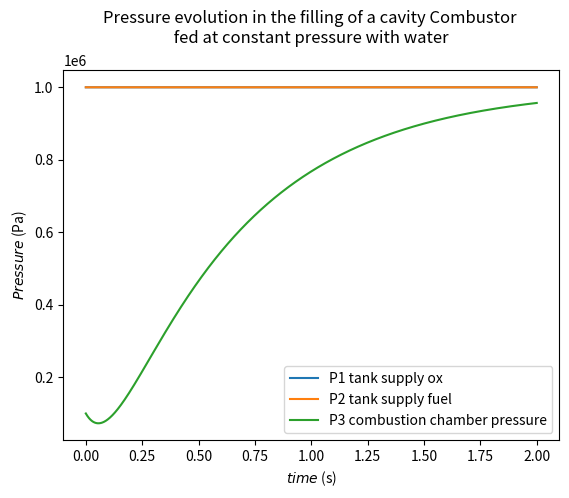
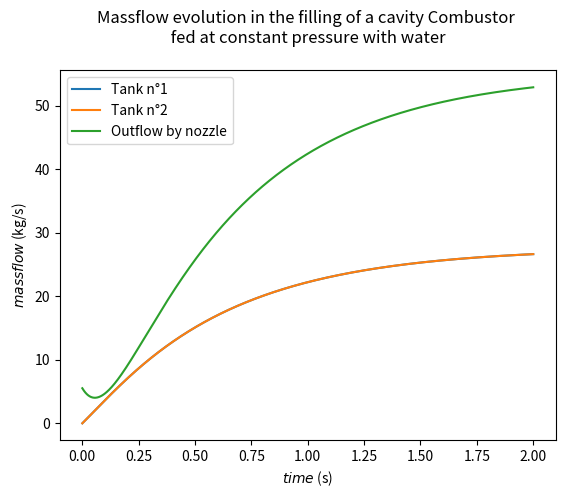

These charts were generated, in order, by the following Python code:
# -*- coding: utf-8 -*-
"""
Created on Thu Jul 13 15:10:47 2023

[redacted]
"""

"""
we call it simple because : 
    no delay in combustion 
    we consider temperature of function of what is put in, what is bruned and that temperature is instenous given everywhere
"""

# =============================================================================
# Modules
# =============================================================================


import scipy as scipy
import numpy as np
import math
import matplotlib.pyplot as plt
import sys
from scipy.optimize import fsolve
import time 

a = 1355**2
rho = 1197

# =============================================================================
# Geometry
# =============================================================================


l_pipe = 2
d_pipe = 0.01
A_pipe = (d_pipe/2)**2 * 3.14
V_pipe = l_pipe * A_pipe

l_combustor = 0.2
d_combustor = 0.15 
A_combustor = (d_combustor/2)**2 * 3.1
V_combustor = (0.15/2)**2 * 3.14 *0.2

A_throat = A_combustor/8

# =============================================================================
# Constants
# =============================================================================

R = 8.734
R_cc = R/29


T3 = 2300 #K

t = 0
dt = 1e-4

type_simulation = 1
gamma = 1.3
mu = 1e-5
eta = 1e-3
tau = 0.03

P1i = 1e6
P2i = 1e6
P3i = 0.1e6

m1i = 0.
m2i = 0.
m3i = 0.

m1 = m1i
m2 = m2i
m3 = m3i

P1 = P1i
P2 = P2i
P3 = P3i
# dynamic viscosity
eta_oxygene = 42e-6
eta_propane = 117e-6 # Pa/s

density_oxygene = 1141
density_fuel = 500

bulk_modulus_oxygene = 0.2e9
bulk_modulus_fuel = 0.36e9

material_pipe = 200e9 #Pa , Young Modulus steel
material_dome = 200e9 #Pa , steel
material_injector = 200e9 #Pa , steel
material_combustor = 117e9 #Pa , copper

# =============================================================================
# Functions
# =============================================================================

def a_sound(density, bulk_modulus,length, material):
    # if liquid, option to return something cste
    return ( bulk_modulus / density ) / (1+(length/0.1)*(bulk_modulus/material)) # corrected speed of sound
    # return  bulk_modulus / density

def calculate_rho(Pressure_current,Pressure_init,rho_init):
    # if liquid, option to return something cste
    if type_simulation == 0 : 
        return rho_init * (Pressure_current/Pressure_init)**(1/gamma)
    else :
        return rho_init

def Reynolds(m_flow, length, section):
    m=m_flow
    if m_flow==0:
        m=1e-12
    # return m / (length*mu)
    return (m * length ) / ( section * eta )

def function(S):
    
    return np.array([
        S[0] - P1 ,
        S[1] - P2 , 
        S[3] - m1 - dt * A_pipe/l_pipe * (S[0] - S[2])  ,
        S[4] - m2 - dt * A_pipe/l_pipe * (S[1] - S[2])  ,
        # (S[2] * V_combustor ) / (  R_cc * S[6] ) * (S[2] - P3)/dt + S[5] * S[2] - np.sqrt(R_cc * S[6])/(np.sqrt(gamma * (2/(gamma+1) )**((gamma+1)/(gamma-1)) ) * A_throat) * (S[3] + S[4]) ,
        V_combustor / (R_cc * S[6]) * (S[2] - P3)/dt - 2 * S[3] + S[5]  ,
        S[5] - np.sqrt(gamma * (2/(gamma+1) )**((gamma+1)/(gamma-1)) ) * A_throat * S[2] / np.sqrt(R_cc * S[6])  ,
        S[6] - T3
        ])


list_pressure_1 = []
list_pressure_2 = []
list_pressure_3 = []

list_mass_flow_1 = []
list_mass_flow_2 = []
list_mass_flow_3 = []

time_storage = []

start = time.time() 
print("Start computing") 

# =============================================================================
# Loop
# =============================================================================

while t<2:
    
    ############################################################  
    #### LOOP AND CALCULUS 
    ############################################################
    
    t = t + dt

    root = fsolve(function, [P1, P2, P3, m1, m2, m3, T3])
    P1 = root[0]
    P2 = root[1]
    P3 = root[2]
    m1 = root[3]
    m2 = root[4]
    m3 = root[5]
    T3 = root[6]
    
    ############################################################  
    #### SAVE 
    ############################################################
    
    list_pressure_1.append(P1)
    list_pressure_2.append(P2)
    list_pressure_3.append(P3)

    list_mass_flow_1.append(m1)
    list_mass_flow_2.append(m2)
    list_mass_flow_3.append(m3)

    time_storage.append(t)
    
end = time.time() 
print(f'time of simulation : {end - start}')  
  
############################################################  
#### PLOTS 
############################################################


plt.figure()
plt.plot(time_storage[::2],list_pressure_1[::2])
plt.plot(time_storage[::2],list_pressure_2[::2])
plt.plot(time_storage[::2],list_pressure_3[::2])

plt.title(f'Pressure evolution in the filling of a cavity Combustor \n fed at constant pressure with water \n')
plt.xlabel(r'$time$ (s)')
plt.legend(['P1 tank supply ox','P2 tank supply fuel','P3 combustion chamber pressure'])
plt.ylabel(r'$Pressure$ (Pa)')

plt.figure()
plt.plot(time_storage[::2],list_mass_flow_1[::2])
plt.plot(time_storage[::2],list_mass_flow_2[::2])
plt.plot(time_storage[::2],list_mass_flow_3[::2])

plt.title(f'Massflow evolution in the filling of a cavity Combustor \n fed at constant pressure with water \n')
plt.xlabel(r'$time$ (s)')
plt.legend(['Tank n°1','Tank n°2','Outflow by nozzle'])
plt.ylabel(r'$mass flow$ (kg/s)')
# plt.ylim(-0, 50) 